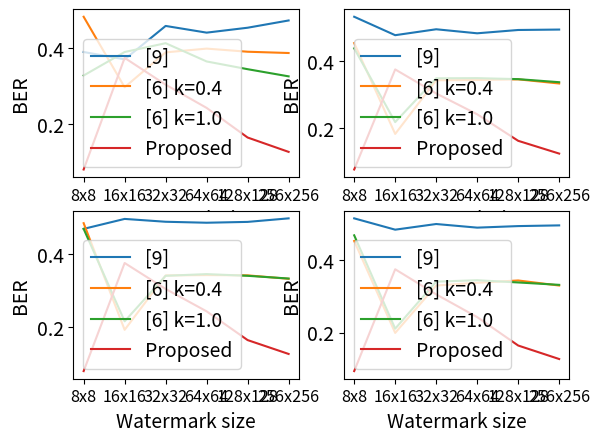

The matplotlib source for this figure:
# -*- encoding:utf-8 -*-
# -*- coding:utf-8 -*-

import numpy as np
import matplotlib.pyplot as plt
from matplotlib.patches import Polygon


def run_main():
    plt.rc('font', size = 14)

    # Without noise
    plt.subplot(2,2,1)

    # plt.title('Parzival database (d-006.jpg)')
    plt.ylabel('BER')
    plt.xlabel('Watermark size')
    
    plt.plot(
        (0.390625,0.371094,0.459961,0.442139,0.455200,0.474503),
        label = '[9]')
    plt.plot(
        (0.484375,0.296875,0.389648,0.399658,0.391357,0.387939),
        label = '[6] k=0.4')
    plt.plot(
        (0.328125,0.390625,0.414062,0.365479,0.344910,0.325851),
        label = '[6] k=1.0')
    plt.plot(
        (0.078125,0.375000,0.303711,0.241943,0.163147,0.124954),
        label = 'Proposed')
    
    # Colocamos las etiquetas para cada distribución
    plt.xticks(
        [0, 1, 2, 3, 4, 5],
        ['8x8', '16x16', '32x32', '64x64', '128x128', '256x256'],
        size = 'small', color = 'k', rotation=0)

    plt.legend(loc = 0)

    # BER JPEG75
    plt.subplot(2,2,2)

    # plt.title('Parzival database (d-006.jpg)')
    plt.ylabel('BER')
    plt.xlabel('Watermark size')
    
    plt.plot(
        (0.531250,0.476562,0.494141,0.482178,0.492004,0.493286),
        label = '[9]')
    plt.plot(
        (0.453125,0.183594,0.342773,0.343750,0.345581,0.333252),
        label = '[6] k=0.4')
    plt.plot(
        (0.437500,0.218750,0.348633,0.349121,0.346191,0.337097),
        label = '[6] k=1.0')
    plt.plot(
        (0.078125,0.375000,0.303711,0.241943,0.163208,0.125320),
        label = 'Proposed')

    # Colocamos las etiquetas para cada distribución
    plt.xticks(
        [0, 1, 2, 3, 4, 5],
        ['8x8', '16x16', '32x32', '64x64', '128x128', '256x256'],
        size = 'small', color = 'k', rotation=0)

    plt.legend(loc = 0)

    # BER JPEG50
    plt.subplot(2,2,3)

    # plt.title('Parzival database (d-006.jpg)')
    plt.ylabel('BER')
    plt.xlabel('Watermark size')
    
    plt.plot(
        (0.468750,0.496094,0.488281,0.485596,0.487915,0.497620),
        label = '[9]')
    plt.plot(
        (0.484375,0.191406,0.340820,0.341797,0.341064,0.331589),
        label = '[6] k=0.4')
    plt.plot(
        (0.468750,0.214844,0.339844,0.344482,0.339844,0.332352),
        label = '[6] k=1.0')
    plt.plot(
        (0.078125,0.375000,0.303711,0.242188,0.163269,0.125168),
        label = 'Proposed')

    # Colocamos las etiquetas para cada distribución
    plt.xticks(
        [0, 1, 2, 3, 4, 5],
        ['8x8', '16x16', '32x32', '64x64', '128x128', '256x256'],
        size = 'small', color = 'k', rotation=0)

    plt.legend(loc = 0)

    # BER JPEG25
    plt.subplot(2,2,4)

    # plt.title('Parzival database (d-006.jpg)')
    plt.ylabel('BER')
    plt.xlabel('Watermark size')
    
    plt.plot(
        (0.515625,0.484375,0.500000,0.489990,0.494263,0.496216),
        label = '[9]')
    plt.plot(
        (0.453125,0.199219,0.330078,0.337646,0.344055,0.330078),
        label = '[6] k=0.4')
    plt.plot(
        (0.468750,0.210938,0.340820,0.344727,0.338562,0.331955),
        label = '[6] k=1.0')
    plt.plot(
        (0.093750,0.375000,0.305664,0.242920,0.164368,0.127075),
        label = 'Proposed')

    # Colocamos las etiquetas para cada distribución
    plt.xticks(
        [0, 1, 2, 3, 4, 5],
        ['8x8', '16x16', '32x32', '64x64', '128x128', '256x256'],
        size = 'small', color = 'k', rotation=0)

    plt.legend(loc = 0)    

    plt.show()


if __name__ == "__main__":
    run_main()